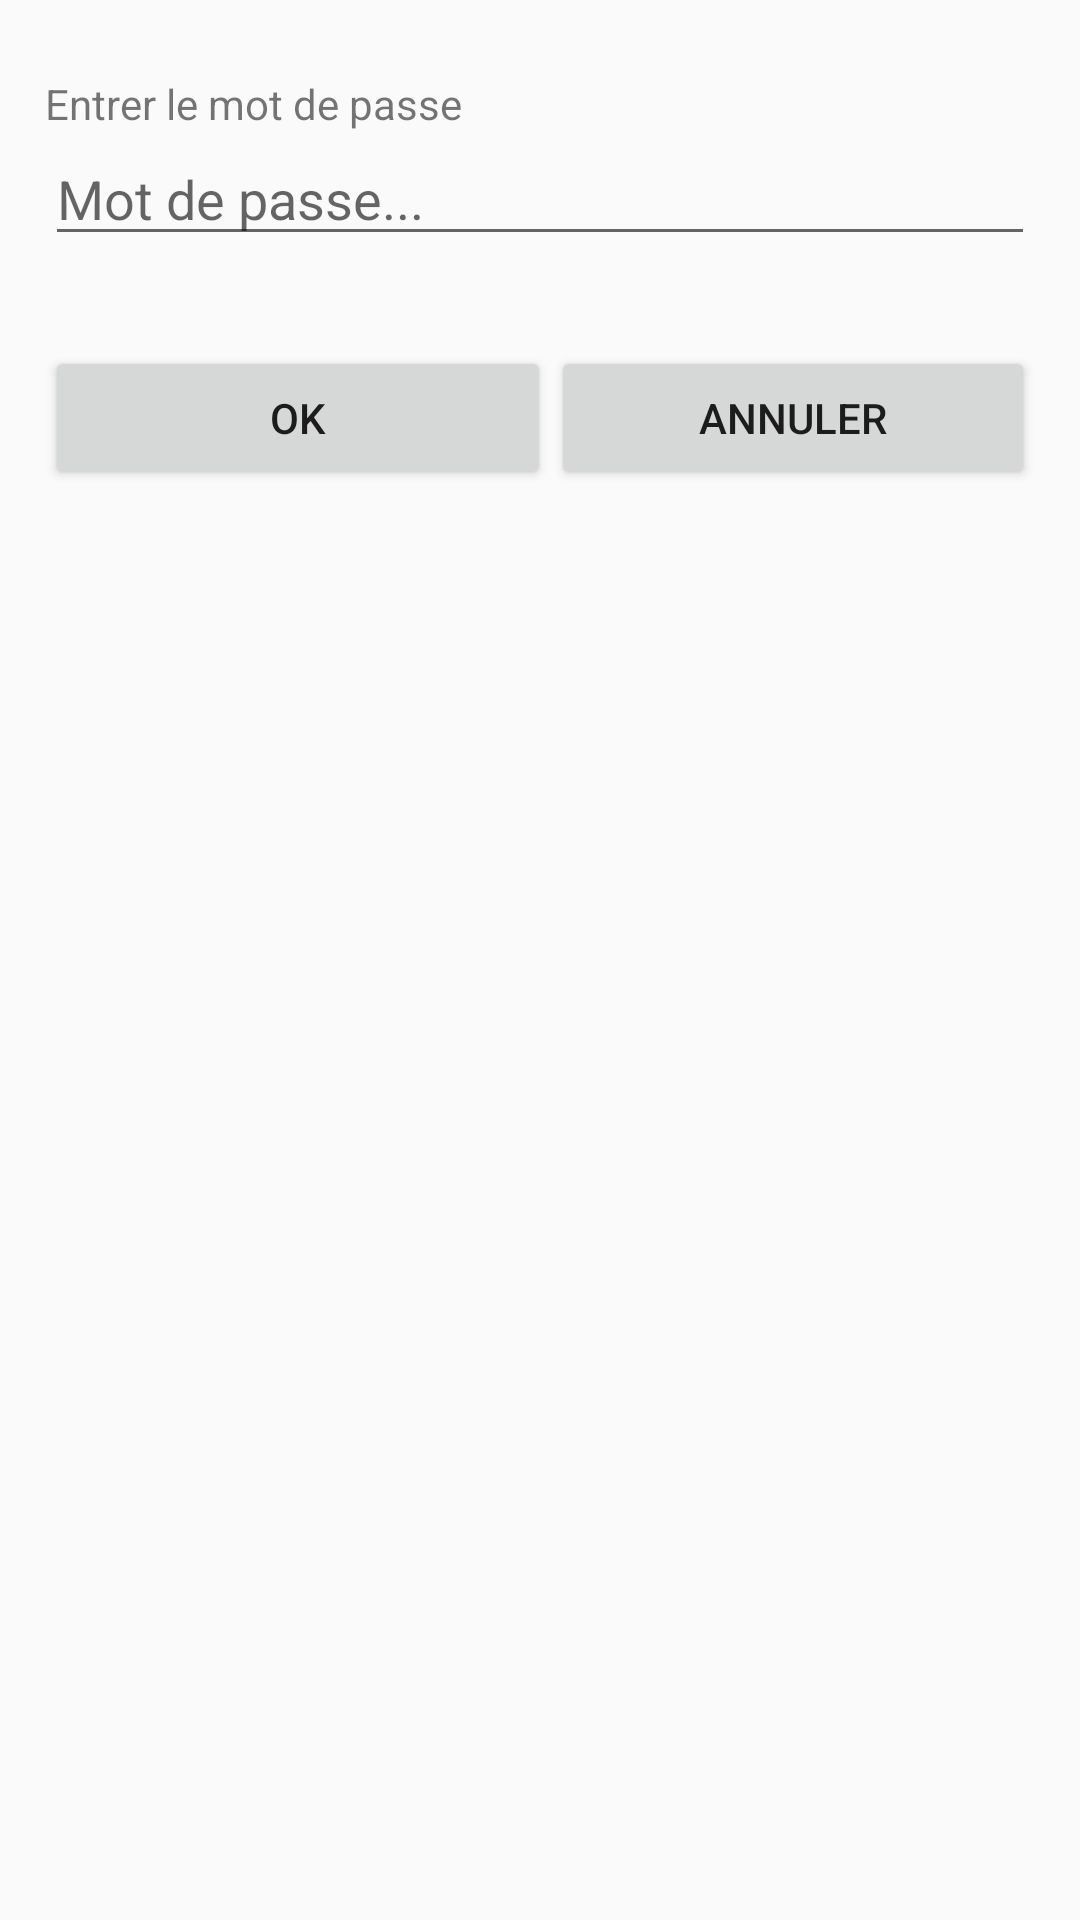

Layout XML and referenced resources for this Android screen:
<!-- AndroidManifest.xml: application theme AppTheme -->
<!-- res/layout/popup_mdp.xml -->
<?xml version="1.0" encoding="utf-8"?>

<LinearLayout xmlns:android="http://schemas.android.com/apk/res/android"
    android:id="@+id/LinearLayout1"
    android:layout_width="fill_parent"
    android:layout_height="fill_parent"
    android:orientation="vertical"
    android:padding="15dip" >

    <TextView
        android:id="@+id/TextView_boite_saisie_mdp"
        android:layout_width="wrap_content"
        android:layout_height="wrap_content"
        android:layout_marginTop="10dp"
        android:text="Entrer le mot de passe" />

    <EditText
        android:id="@+id/EditText_boite_saisie_mdp"
        android:layout_width="match_parent"
        android:layout_height="wrap_content"
        android:hint="Mot de passe..."
        android:singleLine="true" />

    <LinearLayout
        android:layout_width="match_parent"
        android:layout_height="wrap_content"
        android:layout_marginTop="30dp" >

        <Button
            android:id="@+id/bouton_ok"
            android:layout_width="wrap_content"
            android:layout_height="wrap_content"
            android:layout_weight="0.55"
            android:text="OK" />

        <Button
            android:id="@+id/bouton_annuler"
            android:layout_width="wrap_content"
            android:layout_height="wrap_content"
            android:layout_weight="0.50"
            android:text="Annuler" />

    </LinearLayout>

</LinearLayout>
<!-- resources referenced by this layout -->
<resources>
  <style name="AppTheme" parent="@style/Theme.AppCompat.Light.NoActionBar">
          
          <item name="colorPrimary">@color/colorPrimary</item>
          <item name="colorPrimaryDark">@color/colorPrimaryDark</item>
          <item name="colorAccent">@color/colorAccent</item>
          <item name="windowNoTitle">true</item>
          <item name="windowActionBar">false</item>
      </style>
  <color name="colorPrimary">#3F51B5</color>
  <color name="colorPrimaryDark">#303F9F</color>
  <color name="colorAccent">#FF4081</color>
</resources>
